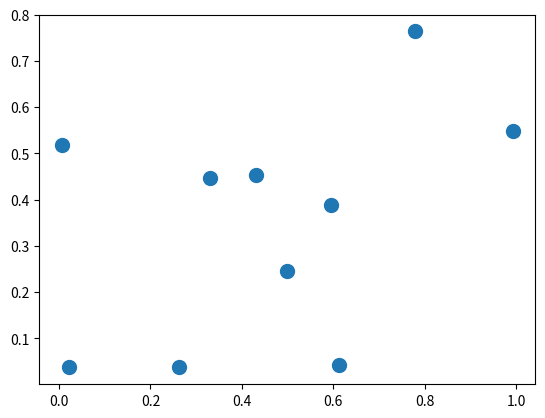

Generate this figure with matplotlib:


import matplotlib.pyplot as plt
import numpy as np
import matplotlib.animation as animation

fig = plt.figure()
frames = 100
data = np.random.random((frames,2,10))
sc = plt.scatter(data[0,0], data[0,1], s=100)
func = lambda i: sc.set_array(data[i])
ani = animation.FuncAnimation(fig, func, frames)
plt.show()


# import numpy as np
# import matplotlib.pyplot as plt
# import matplotlib.animation as animation
#
# shape = (2, 30, 20)
# data = np.random.rand(shape)
#
# fig = plt.figure(figsize=(8,4.5))
#
# # plt.axes([0, 2*np.pi], [-1, +1])
#
# x = np.linspace(0, 2*np.pi, 300)
#
# ln, = ax.plot(x, )
# func = lambda i: ln.set_data(locs[i,0], locs[i,1])
# frames = np.linspace(0, 2*np.pi, 100)
# init_func = lambda: ln.set_ydata(np.nan*len(x))
#
#
#
# ani = animation.FuncAnimation(fig, func, frames, init_func)
# plt.pause(4)
# # ani.save("movie.mp4")
# # ani.to_html5_video()
# # ani.jshtml()
